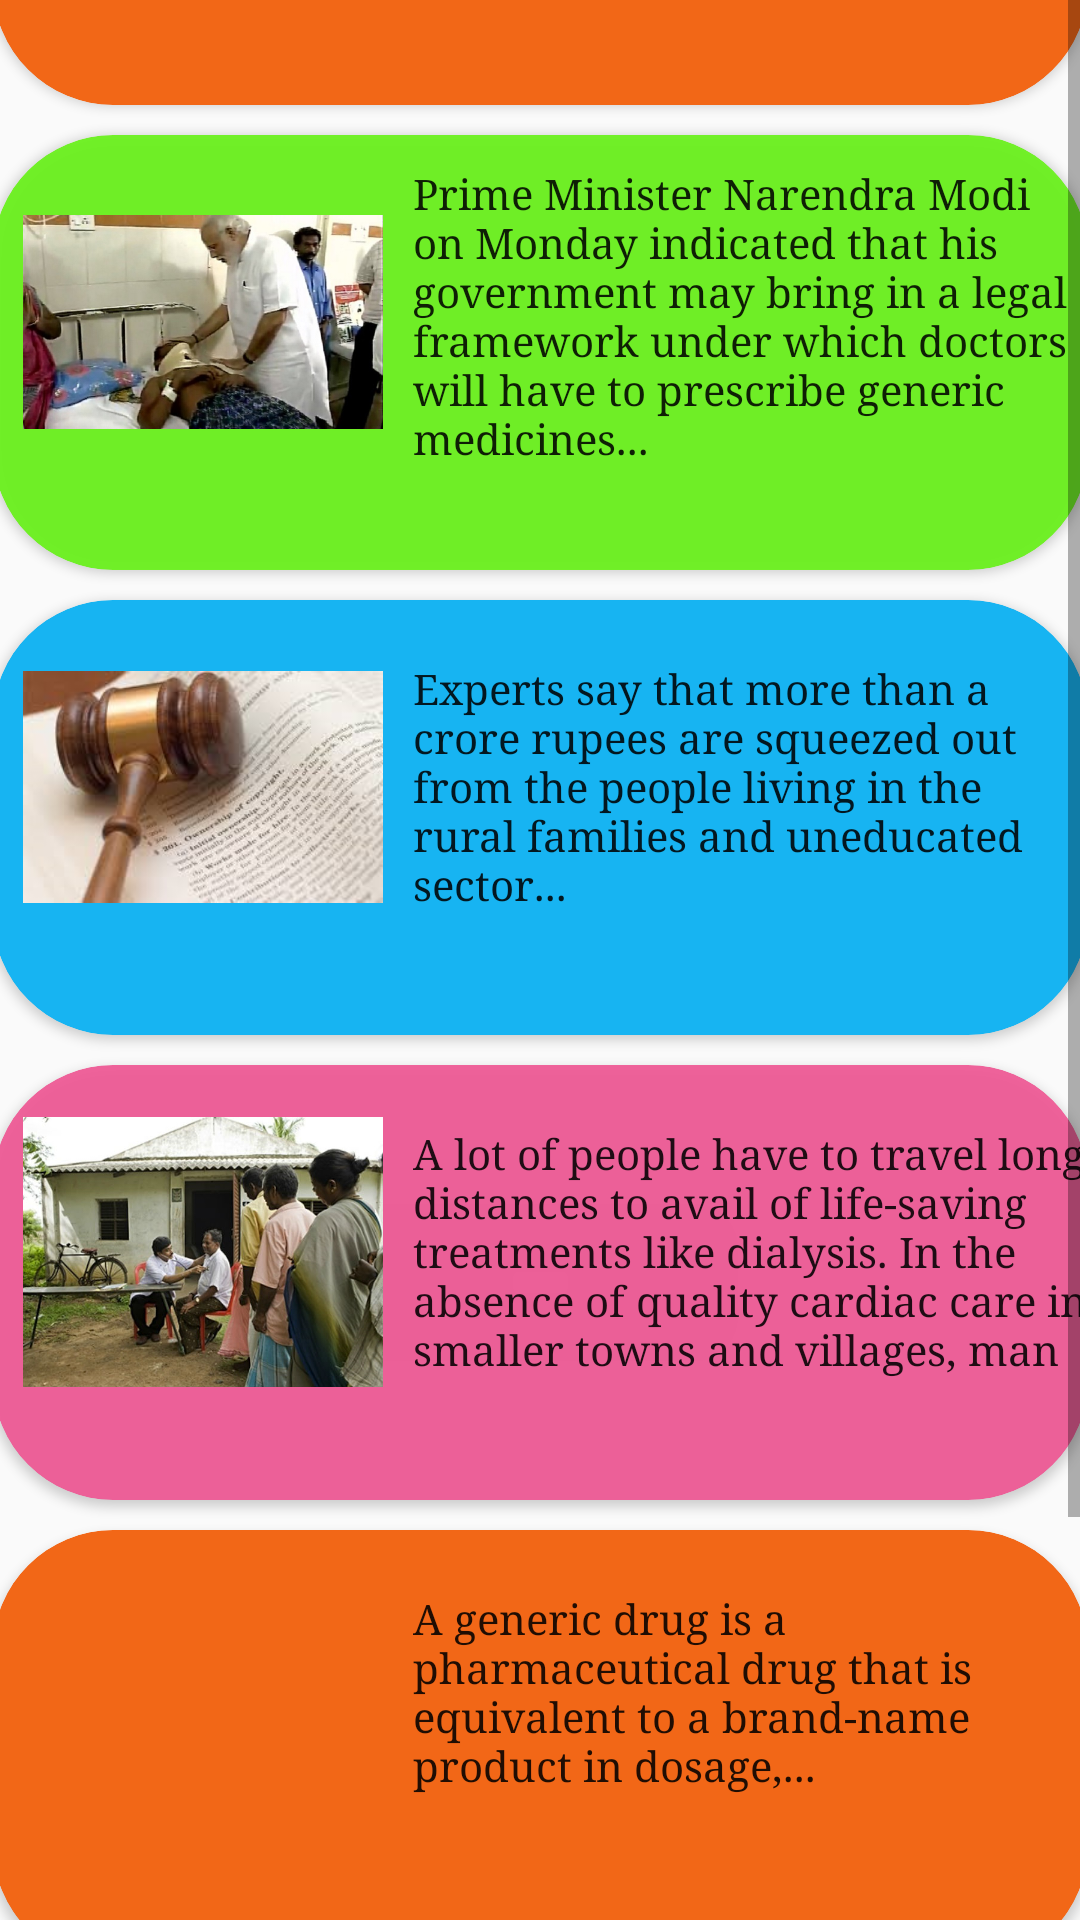

The Android layout XML behind this screen, and the referenced resources:
<!-- AndroidManifest.xml: application theme AppTheme -->
<!-- res/layout/fragment_three.xml -->
<ScrollView xmlns:android="http://schemas.android.com/apk/res/android"
    xmlns:tools="http://schemas.android.com/tools"
    android:layout_width="match_parent"
    android:layout_height="match_parent"
    tools:context="com.example.android.medikart.FragmentThree">
<LinearLayout
    android:layout_width="wrap_content"
    android:layout_height="wrap_content"
    android:orientation="vertical"
    android:layout_gravity="center">
    
    <LinearLayout
        android:layout_width="match_parent"
        android:layout_height="match_parent"
        android:orientation="vertical"
        android:layout_marginTop="60dp">
    <android.support.v7.widget.CardView
        xmlns:card_view="http://schemas.android.com/apk/res-auto"
        android:id="@+id/card_view"
        android:layout_gravity="center"
        android:layout_width="365dp"
        android:layout_height="145dp"
        card_view:cardBackgroundColor="#f26717"
        card_view:cardCornerRadius="40dp">
        <LinearLayout
            android:layout_width="match_parent"
            android:layout_height="match_parent"
            android:orientation="horizontal">

            <ImageView
                android:layout_width="120dp"
                android:layout_height="90dp"
                android:layout_gravity="center"
                android:layout_marginBottom="20dp"
                android:layout_marginLeft="10dp"
                android:src="@drawable/genericmedicine1"
                android:layout_marginTop="10dp"/>

            <TextView
                android:layout_width="wrap_content"
                android:layout_height="wrap_content"
                android:layout_marginLeft="10dp"
                android:layout_marginTop="20dp"
                android:fontFamily="serif"
                android:text="@string/cardView1Txt"
                android:textAppearance="@style/TextAppearance.AppCompat"
                android:textSize="14sp" />
        </LinearLayout>
    </android.support.v7.widget.CardView>
        <android.support.v7.widget.CardView
            xmlns:card_view="http://schemas.android.com/apk/res-auto"
            android:id="@+id/card_view1"
            android:layout_gravity="center"
            android:layout_width="365dp"
            android:layout_height="145dp"
            card_view:cardBackgroundColor="#e867f217"
            card_view:cardCornerRadius="40dp"
            android:layout_marginTop="10dp">
            <LinearLayout
                android:layout_width="match_parent"
                android:layout_height="match_parent"
                android:orientation="horizontal">

                <ImageView
                    android:layout_width="120dp"
                    android:layout_height="90dp"
                    android:layout_gravity="center"
                    android:layout_marginBottom="20dp"
                    android:layout_marginLeft="10dp"
                    android:src="@drawable/modigeneric2"
                    android:layout_marginTop="10dp"/>

                <TextView
                    android:layout_width="wrap_content"
                    android:layout_height="wrap_content"
                    android:layout_marginLeft="10dp"
                    android:layout_marginTop="10dp"
                    android:fontFamily="serif"
                    android:text="@string/txt2"
                    android:textAppearance="@style/TextAppearance.AppCompat"
                    android:textSize="14sp" />
            </LinearLayout>
        </android.support.v7.widget.CardView>
        <android.support.v7.widget.CardView
            xmlns:card_view="http://schemas.android.com/apk/res-auto"
            android:id="@+id/card_view2"
            android:layout_gravity="center"
            android:layout_width="365dp"
            android:layout_height="145dp"
            card_view:cardBackgroundColor="#17b4f2"
            card_view:cardCornerRadius="40dp"
            android:layout_marginTop="10dp">
            <LinearLayout
                android:layout_width="match_parent"
                android:layout_height="match_parent"
                android:orientation="horizontal">

                <ImageView
                    android:layout_width="120dp"
                    android:layout_height="90dp"
                    android:layout_gravity="center"
                    android:layout_marginBottom="20dp"
                    android:layout_marginLeft="10dp"
                    android:src="@drawable/law3"
                    android:layout_marginTop="10dp"/>

                <TextView
                    android:layout_width="wrap_content"
                    android:layout_height="wrap_content"
                    android:layout_marginLeft="10dp"
                    android:layout_marginTop="20dp"
                    android:fontFamily="serif"
                    android:text="@string/txt3"
                    android:textAppearance="@style/TextAppearance.AppCompat"
                    android:textSize="14sp" />
            </LinearLayout>
        </android.support.v7.widget.CardView>
        <android.support.v7.widget.CardView
            xmlns:card_view="http://schemas.android.com/apk/res-auto"
            android:id="@+id/card_view3"
            android:layout_gravity="center"
            android:layout_width="365dp"
            android:layout_height="145dp"
            card_view:cardBackgroundColor="#ebef5794"
            card_view:cardCornerRadius="40dp"
            android:layout_marginTop="10dp">
            <LinearLayout
                android:layout_width="match_parent"
                android:layout_height="match_parent"
                android:orientation="horizontal">

                <ImageView
                    android:layout_width="120dp"
                    android:layout_height="90dp"
                    android:layout_gravity="center"
                    android:layout_marginBottom="20dp"
                    android:layout_marginLeft="10dp"
                    android:src="@drawable/ruralareas4"
                    android:layout_marginTop="10dp"/>

                <TextView
                    android:layout_width="wrap_content"
                    android:layout_height="wrap_content"
                    android:layout_marginLeft="10dp"
                    android:layout_marginTop="20dp"
                    android:fontFamily="serif"
                    android:text="@string/txt4"
                    android:textAppearance="@style/TextAppearance.AppCompat"
                    android:textSize="14sp" />
            </LinearLayout>
        </android.support.v7.widget.CardView>
        <android.support.v7.widget.CardView
            xmlns:card_view="http://schemas.android.com/apk/res-auto"
            android:id="@+id/card_view5"
            android:layout_gravity="center"
            android:layout_width="365dp"
            android:layout_height="145dp"
            card_view:cardBackgroundColor="#f26717"
            card_view:cardCornerRadius="40dp"
            android:layout_marginTop="10dp">
            <LinearLayout
                android:layout_width="match_parent"
                android:layout_height="match_parent"
                android:orientation="horizontal">

                <ImageView
                    android:layout_width="120dp"
                    android:layout_height="90dp"
                    android:layout_gravity="center"
                    android:layout_marginBottom="20dp"
                    android:layout_marginLeft="10dp"
                    android:src="@drawable/genericmedicine1"
                    android:layout_marginTop="10dp"/>

                <TextView
                    android:layout_width="wrap_content"
                    android:layout_height="wrap_content"
                    android:layout_marginLeft="10dp"
                    android:layout_marginTop="20dp"
                    android:fontFamily="serif"
                    android:text="@string/cardView1Txt"
                    android:textAppearance="@style/TextAppearance.AppCompat"
                    android:textSize="14sp" />
            </LinearLayout>
        </android.support.v7.widget.CardView>
        <android.support.v7.widget.CardView
            xmlns:card_view="http://schemas.android.com/apk/res-auto"
            android:id="@+id/card_view6"
            android:layout_gravity="center"
            android:layout_width="365dp"
            android:layout_height="145dp"
            card_view:cardBackgroundColor="#e867f217"
            card_view:cardCornerRadius="40dp"
            android:layout_marginTop="10dp">
            <LinearLayout
                android:layout_width="match_parent"
                android:layout_height="match_parent"
                android:orientation="horizontal">

                <ImageView
                    android:layout_width="120dp"
                    android:layout_height="90dp"
                    android:layout_gravity="center"
                    android:layout_marginBottom="20dp"
                    android:layout_marginLeft="10dp"
                    android:src="@drawable/modigeneric2"
                    android:layout_marginTop="10dp"/>

                <TextView
                    android:layout_width="wrap_content"
                    android:layout_height="wrap_content"
                    android:layout_marginLeft="10dp"
                    android:layout_marginTop="10dp"
                    android:fontFamily="serif"
                    android:text="@string/txt2"
                    android:textAppearance="@style/TextAppearance.AppCompat"
                    android:textSize="14sp" />
            </LinearLayout>
        </android.support.v7.widget.CardView>
    </LinearLayout>
</LinearLayout>


</ScrollView>
<!-- resources referenced by this layout -->
<resources>
  <!-- drawable law3: png bitmap (drawable, 82426 bytes) -->
  <!-- drawable modigeneric2: png bitmap (drawable, 411099 bytes) -->
  <!-- drawable ruralareas4: png bitmap (drawable, 442349 bytes) -->
  <string name="cardView1Txt">A generic drug is a pharmaceutical drug that is equivalent to a brand-name product in dosage,...</string>
  <string name="txt2">Prime Minister Narendra Modi on Monday indicated that his government may bring in a legal framework under which doctors will have to prescribe generic medicines...</string>
  <string name="txt3">Experts say that more than a crore rupees are squeezed out from the people living in the rural families and uneducated sector...</string>
  <string name="txt4">A lot of people have to travel long distances to avail of life-saving treatments like dialysis. In the absence of quality cardiac care in smaller towns and villages, man</string>
  <style name="AppTheme" parent="Theme.AppCompat.Light.DarkActionBar">
          
          <item name="colorPrimary">#000000</item>
          <item name="colorPrimaryDark">#000000</item>
          <item name="colorAccent">#000000</item>
          <item name="android:spinnerDropDownItemStyle">@style/YourCustomDropDownItemStyle</item>
  
      </style>
  <style name="YourCustomDropDownItemStyle" parent="@android:style/Widget.Holo.DropDownItem.Spinner">
  
          <item name="android:textAppearance">@style/YourCustomDropDownItemTextStyle</item>
          <item name="android:background">#FFF</item>
      </style>
  <style name="YourCustomDropDownItemTextStyle" parent="@android:style/Widget">
  
          <item name="android:textColor">#000</item>
          <item name="android:textSize">18dp</item>
          <item name="android:background">#FFF</item>
  
      </style>
</resources>
